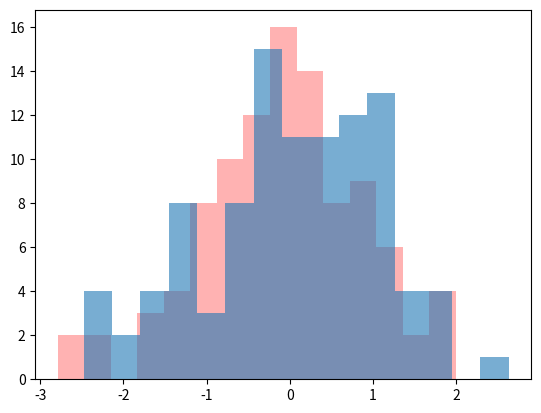

The matplotlib source for this figure:
import pandas as pd
import numpy as np
import matplotlib.pyplot as plt

df2 = np.random.randn(100)
df3 = np.random.randn(100)

plt.hist(df2, color="red", alpha = 0.3, bins=15)
plt.hist(df3, alpha=0.6, bins=15)